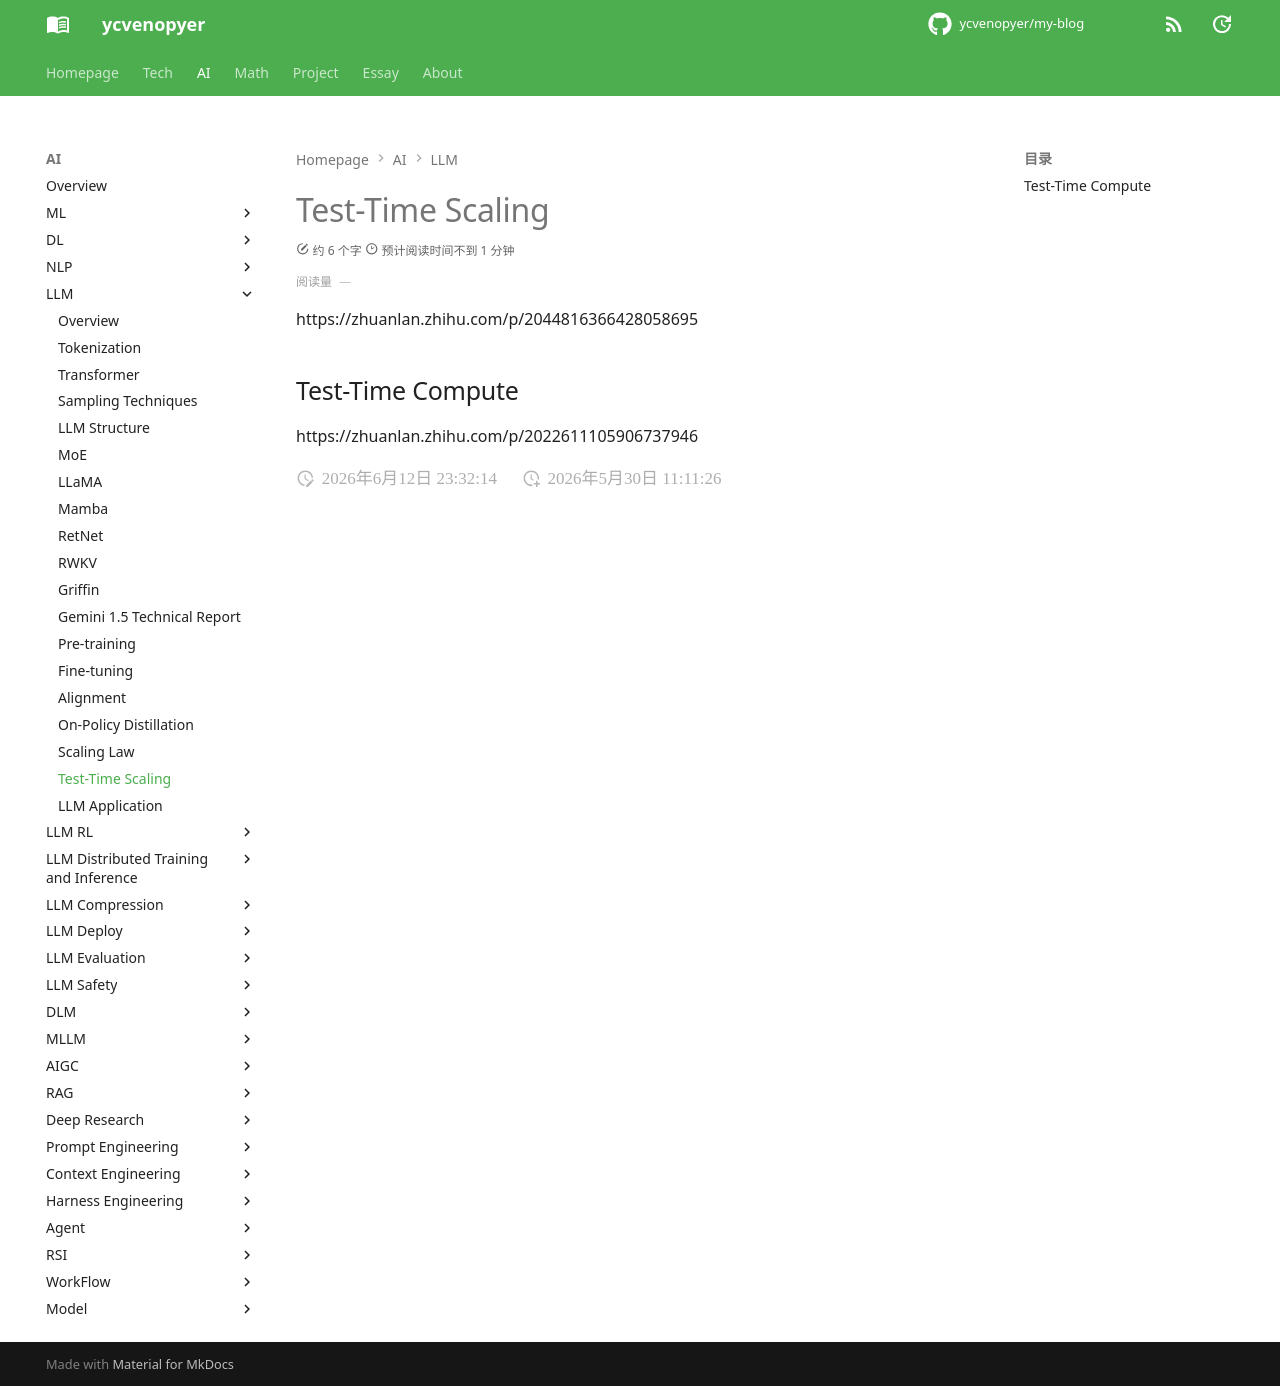

repository: ycvenopyer/my-blog · page: ai-note/llm/test-time-scaling/index.html · generator: mkdocs

# Test-Time Scaling 

https://zhuanlan.zhihu.com/p/2044816366428058695

## Test-Time Compute

https://zhuanlan.zhihu.com/p/2022611105906737946
